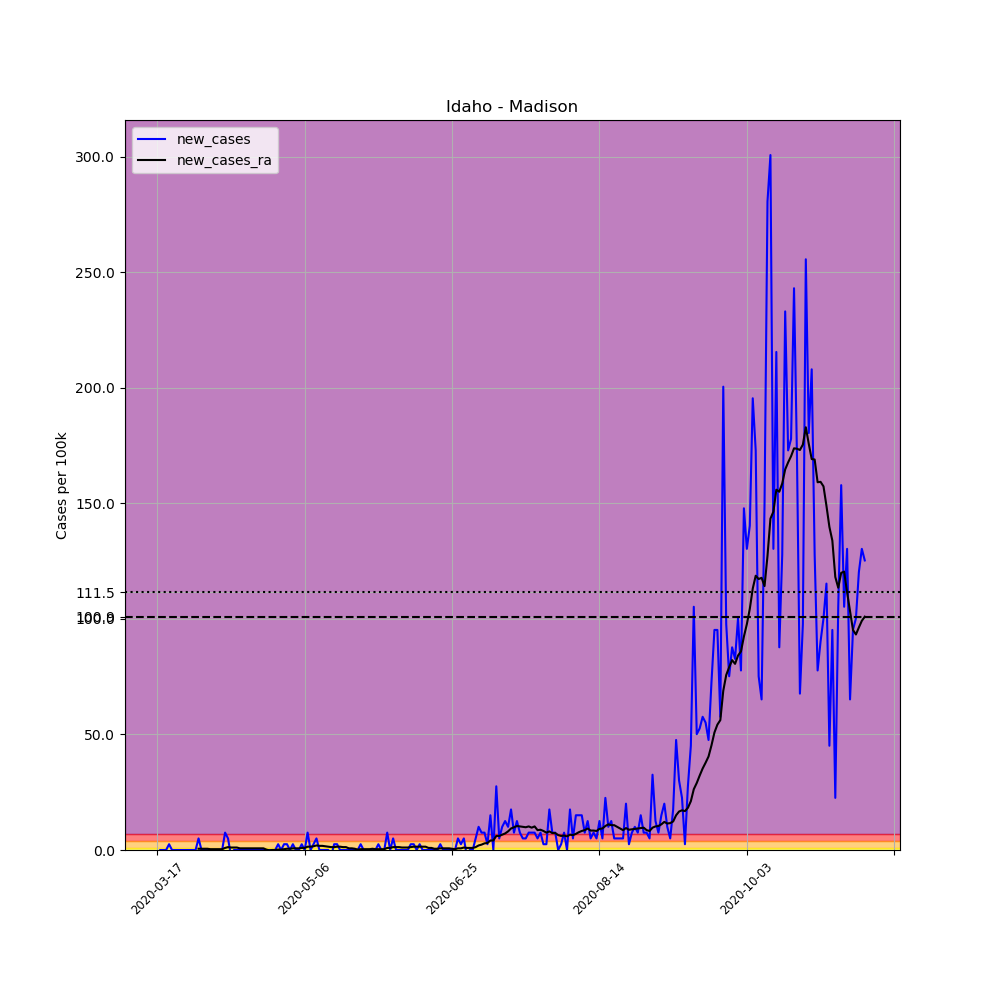

Data behind this chart, as committed beside it:
, date, county, state, fips, cases, deaths, COUNTY, STNAME, CTYNAME, POPESTIMATE2019, per_100k, new_cases, new_cases_ra
118600, 2020-03-17, Madison, Idaho, 16065, 1, 0, 65, Idaho, Madison, 39907, 2.506, , 
118601, 2020-03-18, Madison, Idaho, 16065, 1, 0, 65, Idaho, Madison, 39907, 2.506, 0.0, 
118602, 2020-03-19, Madison, Idaho, 16065, 1, 0, 65, Idaho, Madison, 39907, 2.506, 0.0, 
118603, 2020-03-20, Madison, Idaho, 16065, 1, 0, 65, Idaho, Madison, 39907, 2.506, 0.0, 
118604, 2020-03-21, Madison, Idaho, 16065, 2, 0, 65, Idaho, Madison, 39907, 5.012, 2.506, 
118605, 2020-03-22, Madison, Idaho, 16065, 2, 0, 65, Idaho, Madison, 39907, 5.012, 0.0, 
118606, 2020-03-23, Madison, Idaho, 16065, 2, 0, 65, Idaho, Madison, 39907, 5.012, 0.0, 
118607, 2020-03-24, Madison, Idaho, 16065, 2, 0, 65, Idaho, Madison, 39907, 5.012, 0.0, 
118608, 2020-03-25, Madison, Idaho, 16065, 2, 0, 65, Idaho, Madison, 39907, 5.012, 0.0, 
118609, 2020-03-26, Madison, Idaho, 16065, 2, 0, 65, Idaho, Madison, 39907, 5.012, 0.0, 
118610, 2020-03-27, Madison, Idaho, 16065, 2, 0, 65, Idaho, Madison, 39907, 5.012, 0.0, 
118611, 2020-03-28, Madison, Idaho, 16065, 2, 0, 65, Idaho, Madison, 39907, 5.012, 0.0, 
118612, 2020-03-29, Madison, Idaho, 16065, 2, 0, 65, Idaho, Madison, 39907, 5.012, 0.0, 
118613, 2020-03-30, Madison, Idaho, 16065, 2, 0, 65, Idaho, Madison, 39907, 5.012, 0.0, 
118614, 2020-03-31, Madison, Idaho, 16065, 4, 0, 65, Idaho, Madison, 39907, 10.02, 5.012, 0.537
118615, 2020-04-01, Madison, Idaho, 16065, 4, 0, 65, Idaho, Madison, 39907, 10.02, 0.0, 0.537
118616, 2020-04-02, Madison, Idaho, 16065, 4, 0, 65, Idaho, Madison, 39907, 10.02, 0.0, 0.537
118617, 2020-04-03, Madison, Idaho, 16065, 4, 0, 65, Idaho, Madison, 39907, 10.02, 0.0, 0.537
118618, 2020-04-04, Madison, Idaho, 16065, 4, 0, 65, Idaho, Madison, 39907, 10.02, 0.0, 0.358
118619, 2020-04-05, Madison, Idaho, 16065, 4, 0, 65, Idaho, Madison, 39907, 10.02, 0.0, 0.358
118620, 2020-04-06, Madison, Idaho, 16065, 4, 0, 65, Idaho, Madison, 39907, 10.02, 0.0, 0.358
118621, 2020-04-07, Madison, Idaho, 16065, 4, 0, 65, Idaho, Madison, 39907, 10.02, 0.0, 0.358
118622, 2020-04-08, Madison, Idaho, 16065, 4, 0, 65, Idaho, Madison, 39907, 10.02, 0.0, 0.358
118623, 2020-04-09, Madison, Idaho, 16065, 7, 0, 65, Idaho, Madison, 39907, 17.54, 7.517, 0.8949
118624, 2020-04-10, Madison, Idaho, 16065, 9, 0, 65, Idaho, Madison, 39907, 22.55, 5.012, 1.253
118625, 2020-04-11, Madison, Idaho, 16065, 8, 0, 65, Idaho, Madison, 39907, 20.05, -2.506, 1.074
118626, 2020-04-12, Madison, Idaho, 16065, 8, 0, 65, Idaho, Madison, 39907, 20.05, 0.0, 1.074
118627, 2020-04-13, Madison, Idaho, 16065, 8, 0, 65, Idaho, Madison, 39907, 20.05, 0.0, 1.074
118628, 2020-04-14, Madison, Idaho, 16065, 8, 0, 65, Idaho, Madison, 39907, 20.05, 0.0, 0.716
118629, 2020-04-15, Madison, Idaho, 16065, 8, 0, 65, Idaho, Madison, 39907, 20.05, 0.0, 0.716
118630, 2020-04-16, Madison, Idaho, 16065, 8, 0, 65, Idaho, Madison, 39907, 20.05, 0.0, 0.716
118631, 2020-04-17, Madison, Idaho, 16065, 8, 0, 65, Idaho, Madison, 39907, 20.05, 0.0, 0.716
118632, 2020-04-18, Madison, Idaho, 16065, 8, 0, 65, Idaho, Madison, 39907, 20.05, 0.0, 0.716
118633, 2020-04-19, Madison, Idaho, 16065, 8, 0, 65, Idaho, Madison, 39907, 20.05, 0.0, 0.716
118634, 2020-04-20, Madison, Idaho, 16065, 8, 0, 65, Idaho, Madison, 39907, 20.05, 0.0, 0.716
118635, 2020-04-21, Madison, Idaho, 16065, 8, 0, 65, Idaho, Madison, 39907, 20.05, 0.0, 0.716
118636, 2020-04-22, Madison, Idaho, 16065, 8, 0, 65, Idaho, Madison, 39907, 20.05, 0.0, 0.716
118637, 2020-04-23, Madison, Idaho, 16065, 8, 0, 65, Idaho, Madison, 39907, 20.05, 0.0, 0.179
118638, 2020-04-24, Madison, Idaho, 16065, 8, 0, 65, Idaho, Madison, 39907, 20.05, 0.0, -0.179
118639, 2020-04-25, Madison, Idaho, 16065, 8, 0, 65, Idaho, Madison, 39907, 20.05, 0.0, 1.2688263138573217e-16
118640, 2020-04-26, Madison, Idaho, 16065, 8, 0, 65, Idaho, Madison, 39907, 20.05, 0.0, 1.2688263138573217e-16
118641, 2020-04-27, Madison, Idaho, 16065, 9, 0, 65, Idaho, Madison, 39907, 22.55, 2.506, 0.179
118642, 2020-04-28, Madison, Idaho, 16065, 9, 0, 65, Idaho, Madison, 39907, 22.55, 0.0, 0.179
118643, 2020-04-29, Madison, Idaho, 16065, 10, 0, 65, Idaho, Madison, 39907, 25.06, 2.506, 0.358
118644, 2020-04-30, Madison, Idaho, 16065, 11, 0, 65, Idaho, Madison, 39907, 27.56, 2.506, 0.537
118645, 2020-05-01, Madison, Idaho, 16065, 11, 0, 65, Idaho, Madison, 39907, 27.56, 0.0, 0.537
118646, 2020-05-02, Madison, Idaho, 16065, 12, 0, 65, Idaho, Madison, 39907, 30.07, 2.506, 0.716
118647, 2020-05-03, Madison, Idaho, 16065, 12, 0, 65, Idaho, Madison, 39907, 30.07, 0.0, 0.716
118648, 2020-05-04, Madison, Idaho, 16065, 12, 0, 65, Idaho, Madison, 39907, 30.07, 0.0, 0.716
118649, 2020-05-05, Madison, Idaho, 16065, 13, 0, 65, Idaho, Madison, 39907, 32.58, 2.506, 0.8949
118650, 2020-05-06, Madison, Idaho, 16065, 13, 0, 65, Idaho, Madison, 39907, 32.58, 0.0, 0.8949
118651, 2020-05-07, Madison, Idaho, 16065, 16, 0, 65, Idaho, Madison, 39907, 40.09, 7.517, 1.432
118652, 2020-05-08, Madison, Idaho, 16065, 16, 0, 65, Idaho, Madison, 39907, 40.09, 0.0, 1.432
118653, 2020-05-09, Madison, Idaho, 16065, 17, 0, 65, Idaho, Madison, 39907, 42.6, 2.506, 1.611
118654, 2020-05-10, Madison, Idaho, 16065, 19, 0, 65, Idaho, Madison, 39907, 47.61, 5.012, 1.969
118655, 2020-05-11, Madison, Idaho, 16065, 19, 0, 65, Idaho, Madison, 39907, 47.61, 0.0, 1.79
118656, 2020-05-12, Madison, Idaho, 16065, 19, 0, 65, Idaho, Madison, 39907, 47.61, 0.0, 1.79
118657, 2020-05-13, Madison, Idaho, 16065, 19, 0, 65, Idaho, Madison, 39907, 47.61, 0.0, 1.611
118658, 2020-05-14, Madison, Idaho, 16065, 19, 0, 65, Idaho, Madison, 39907, 47.61, 0.0, 1.432
118659, 2020-05-15, Madison, Idaho, 16065, 18, 0, 65, Idaho, Madison, 39907, 45.1, -2.506, 1.253
... 181 more rows
